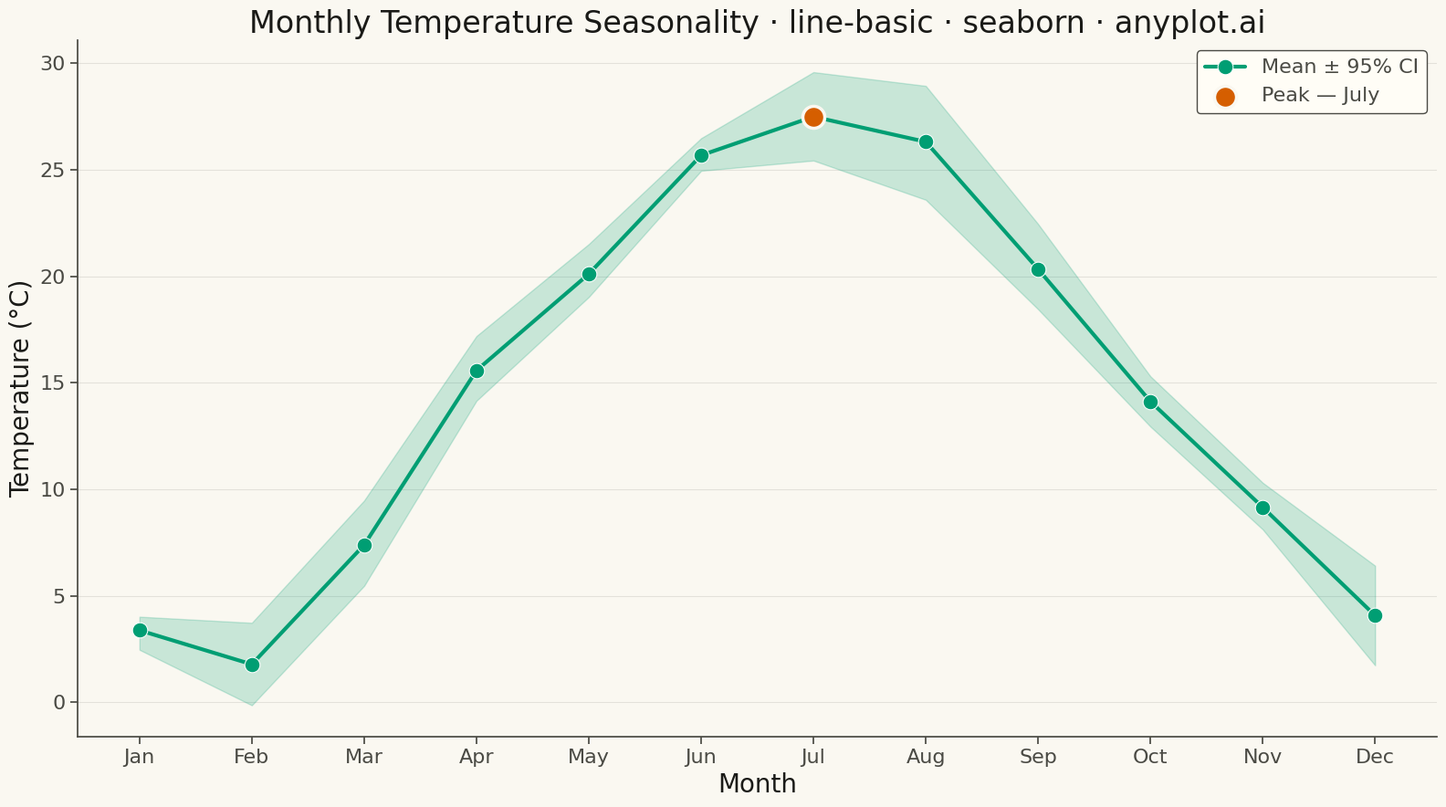

Generate this figure with matplotlib:
""" anyplot.ai
line-basic: Basic Line Plot
Library: seaborn 0.13.2 | Python 3.13.13
Quality: 91/100 | Updated: 2026-04-29
"""

import os

import matplotlib.pyplot as plt
import numpy as np
import pandas as pd
import seaborn as sns


# Theme
THEME = os.getenv("ANYPLOT_THEME", "light")
PAGE_BG = "#FAF8F1" if THEME == "light" else "#1A1A17"
ELEVATED_BG = "#FFFDF6" if THEME == "light" else "#242420"
INK = "#1A1A17" if THEME == "light" else "#F0EFE8"
INK_SOFT = "#4A4A44" if THEME == "light" else "#B8B7B0"
BRAND = "#009E73"
ACCENT = "#D55E00"  # Okabe-Ito position 2 — peak emphasis

sns.set_theme(
    style="ticks",
    rc={
        "figure.facecolor": PAGE_BG,
        "axes.facecolor": PAGE_BG,
        "axes.edgecolor": INK_SOFT,
        "axes.labelcolor": INK,
        "text.color": INK,
        "xtick.color": INK_SOFT,
        "ytick.color": INK_SOFT,
        "grid.color": INK,
        "grid.alpha": 0.10,
        "legend.facecolor": ELEVATED_BG,
        "legend.edgecolor": INK_SOFT,
    },
)

# Data — monthly temperatures across 5 years; seaborn aggregates mean + 95% CI
np.random.seed(42)
months = np.arange(1, 13)
month_labels = ["Jan", "Feb", "Mar", "Apr", "May", "Jun", "Jul", "Aug", "Sep", "Oct", "Nov", "Dec"]
records = []
for _year in range(2019, 2024):
    base_temp = 15 + 12 * np.sin((months - 4) * np.pi / 6)
    temps = base_temp + np.random.randn(12) * 2.5
    for month, temp in zip(months, temps, strict=True):
        records.append({"Month": month, "Temperature (°C)": temp})

df = pd.DataFrame(records)

# Plot
fig, ax = plt.subplots(figsize=(16, 9), facecolor=PAGE_BG)
ax.set_facecolor(PAGE_BG)

sns.lineplot(
    data=df,
    x="Month",
    y="Temperature (°C)",
    ax=ax,
    linewidth=3,
    color=BRAND,
    marker="o",
    markersize=12,
    errorbar="ci",
    err_kws={"alpha": 0.20},
    label="Mean ± 95% CI",
)

# Highlight the summer peak (July) to focus the viewer on the seasonal maximum
peak_month = 7
peak_mean = df[df["Month"] == peak_month]["Temperature (°C)"].mean()
ax.scatter(
    [peak_month], [peak_mean], color=ACCENT, s=300, zorder=5, edgecolors=PAGE_BG, linewidth=2.5, label="Peak — July"
)

# Style
ax.set_xlabel("Month", fontsize=20, color=INK)
ax.set_ylabel("Temperature (°C)", fontsize=20, color=INK)
ax.set_title(
    "Monthly Temperature Seasonality · line-basic · seaborn · anyplot.ai", fontsize=24, fontweight="medium", color=INK
)
ax.tick_params(axis="both", labelsize=16, colors=INK_SOFT)
ax.set_xticks(months)
ax.set_xticklabels(month_labels)
ax.yaxis.grid(True, alpha=0.10, linewidth=0.8)
ax.spines["top"].set_visible(False)
ax.spines["right"].set_visible(False)
ax.spines["left"].set_color(INK_SOFT)
ax.spines["bottom"].set_color(INK_SOFT)

legend = ax.legend(fontsize=16, framealpha=1.0)
legend.get_frame().set_facecolor(ELEVATED_BG)
legend.get_frame().set_edgecolor(INK_SOFT)
for text in legend.get_texts():
    text.set_color(INK_SOFT)

plt.tight_layout()
plt.savefig(f"plot-{THEME}.png", dpi=300, bbox_inches="tight", facecolor=PAGE_BG)
